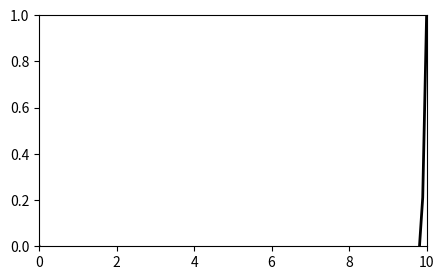

The matplotlib source for this figure:
# Python code for solving chronoamperometre problem

import numpy as np
from scipy.sparse import diags
import matplotlib.pyplot as plt
from matplotlib.animation import FuncAnimation

# from scipy.sparse import dia_matrix, dok_matrix
from scipy.sparse.linalg import spsolve


# Function creating the scheme matrix for "a"
# Admittedly I used a for loop which was not necessary.
def schemeD(Nx, Nt, CFL, Dirichlet):
    # diagonal vector with (Nx+1)*(Nt+1) entries
    diag = np.ones((Nx + 1) * (Nt + 1)) * (1 + 2 * CFL)

    # off diagonal vectors
    udiag = np.ones((Nx + 1) * (Nt + 1) - 1) * (-CFL)
    ldiag = np.ones((Nx + 1) * (Nt + 1) - 1) * (-CFL)

    # lonely diagonal vector accounts for the explicit coefficient
    lonelydiag = np.ones((Nx + 1) * (Nt + 1) - (Nx + 1))

    # We aim to zero the entries of the lonely vector corresponding to previous timestep
    # We aim to have tridiagonal matrix (lowerdiag, diag, upperdiag) with (-CFl, 1+2CFL, CFL)

    for t in range(0, Nt + 1):
        diag[t * (Nx + 1)] = 1
        diag[t * (Nx + 1) + Nx] = 1

        ldiag[t * (Nx + 1) + Nx - 1] = 0

        if Dirichlet:
            udiag[t * (Nx + 1)] = 0
        else:
            udiag[t * (Nx + 1)] = -1 #this will put -1 to every first upper diagonal entry of the many submatrices

        if t != Nt:
            ldiag[t * (Nx + 1) + Nx] = 0
            if Dirichlet:
                ldiag[t * (Nx + 1) + Nx] = 0  # to check
            else:
                # this will put -1 to every last lower diagonal entry of the many submatrices
                ldiag[t * (Nx + 1) + Nx - 1] = -1
            udiag[t * (Nx + 1) + Nx] = 0
            lonelydiag[t * (Nx + 1)] = 0
            lonelydiag[t * (Nx + 1) + Nx] = 0

    for k in range(0, Nx + 1):
        diag[k] = 1
        ldiag[k] = 0
        udiag[k] = 0

    # This creates sparse matrix out of diagonals
    A = diags([diag, udiag, ldiag, lonelydiag], [0, 1, -1, -(Nx + 1)],format = 'csr')
    return A


def rhsDirichlet(Nx, Nt, IC, BC1, BC2):
    r = np.zeros((Nx + 1) * (Nt + 1))
    # Initial conditions for the first Nx rows of r.
    r[0:Nx+1] = IC

    # Fill the bounary conditions in
    for t in range(1, Nt + 1):
        r[t * (Nx + 1)] = BC1
        r[t * (Nx + 1) + Nx] = BC2
    return r


def rhsNeumann(Nx, Nt, IC, BC1, BC2, a,D):
    r = np.zeros((Nx + 1) * (Nt + 1))
    # Initial conditions for the first Nx rows of r.
    r[0:Nx] = IC

    # Fill the bounary conditions in
    for t in range(1, Nt + 1):
        r[t * (Nx + 1)] = D* (a[t*(Nx+1)+1]-a[t*(Nx+1)])
        r[t * (Nx + 1) + Nx] = D*(-a[t*(Nx+1)+Nx]+a[t*(Nx+1)+Nx-1])
    return r


if __name__ == "__main__":
    ## Set up for solving the heat equation for a
    # Boundaries for space and time
    x0 = 0
    xn = 10  # i replaced a by x_0 and b by xn #should be xn=10
    T0 = 0
    T = 1

    # Space mesh
    # dx = 0.1 ; dt = 0.01

    # Number of meshpoints and meshsizes
    Nx = 100
    Nt = 100
    dx = (xn - x0) / Nx
    dt = (T - T0) / Nt

    # Courant Friedrichs-Lewy
    CFL = dt / dx**2

    # Values at boundary in space and time
    BC1 = 0
    BC2 = 1
    IC = 1

    # Set up matrices for solving the Dirichlet scheme for "a"
    A = schemeD(Nx, Nt, CFL, True)
    rhsA = rhsDirichlet(Nx, Nt, IC, BC1, BC2) #todo
    #print(A.toarray())
    x_A= spsolve(A,rhsA)
    print(x_A)

    # Set up matrices for solving the Neumann scheme for "b"
    B = schemeD(Nx, Nt, CFL, False)
    rhsB = rhsNeumann(Nx, Nt, IC, BC1, BC2,x_A,1)
    x_B=spsolve(B,rhsB)

    # Plotting
    fig, ax = plt.subplots(figsize=(5, 3))
    ax.set(xlim=(x0, xn), ylim=(T0, T))
    x = np.linspace(x0, xn, Nx+1)
    t = np.linspace(T0, T, Nt+1)

    line = ax.plot(x, x_A[0 : Nx+1], color='k', lw=2)[0]
    def animate(i):
        line.set_ydata(x_A[i*(Nx+1):i*(Nx+1)+Nx+1])

    anim = FuncAnimation(fig, animate, interval=Nt, frames=len(t) -1)

    plt.draw()
    plt.show()

    anim.save('filename.gif', writer='imagemagick')
